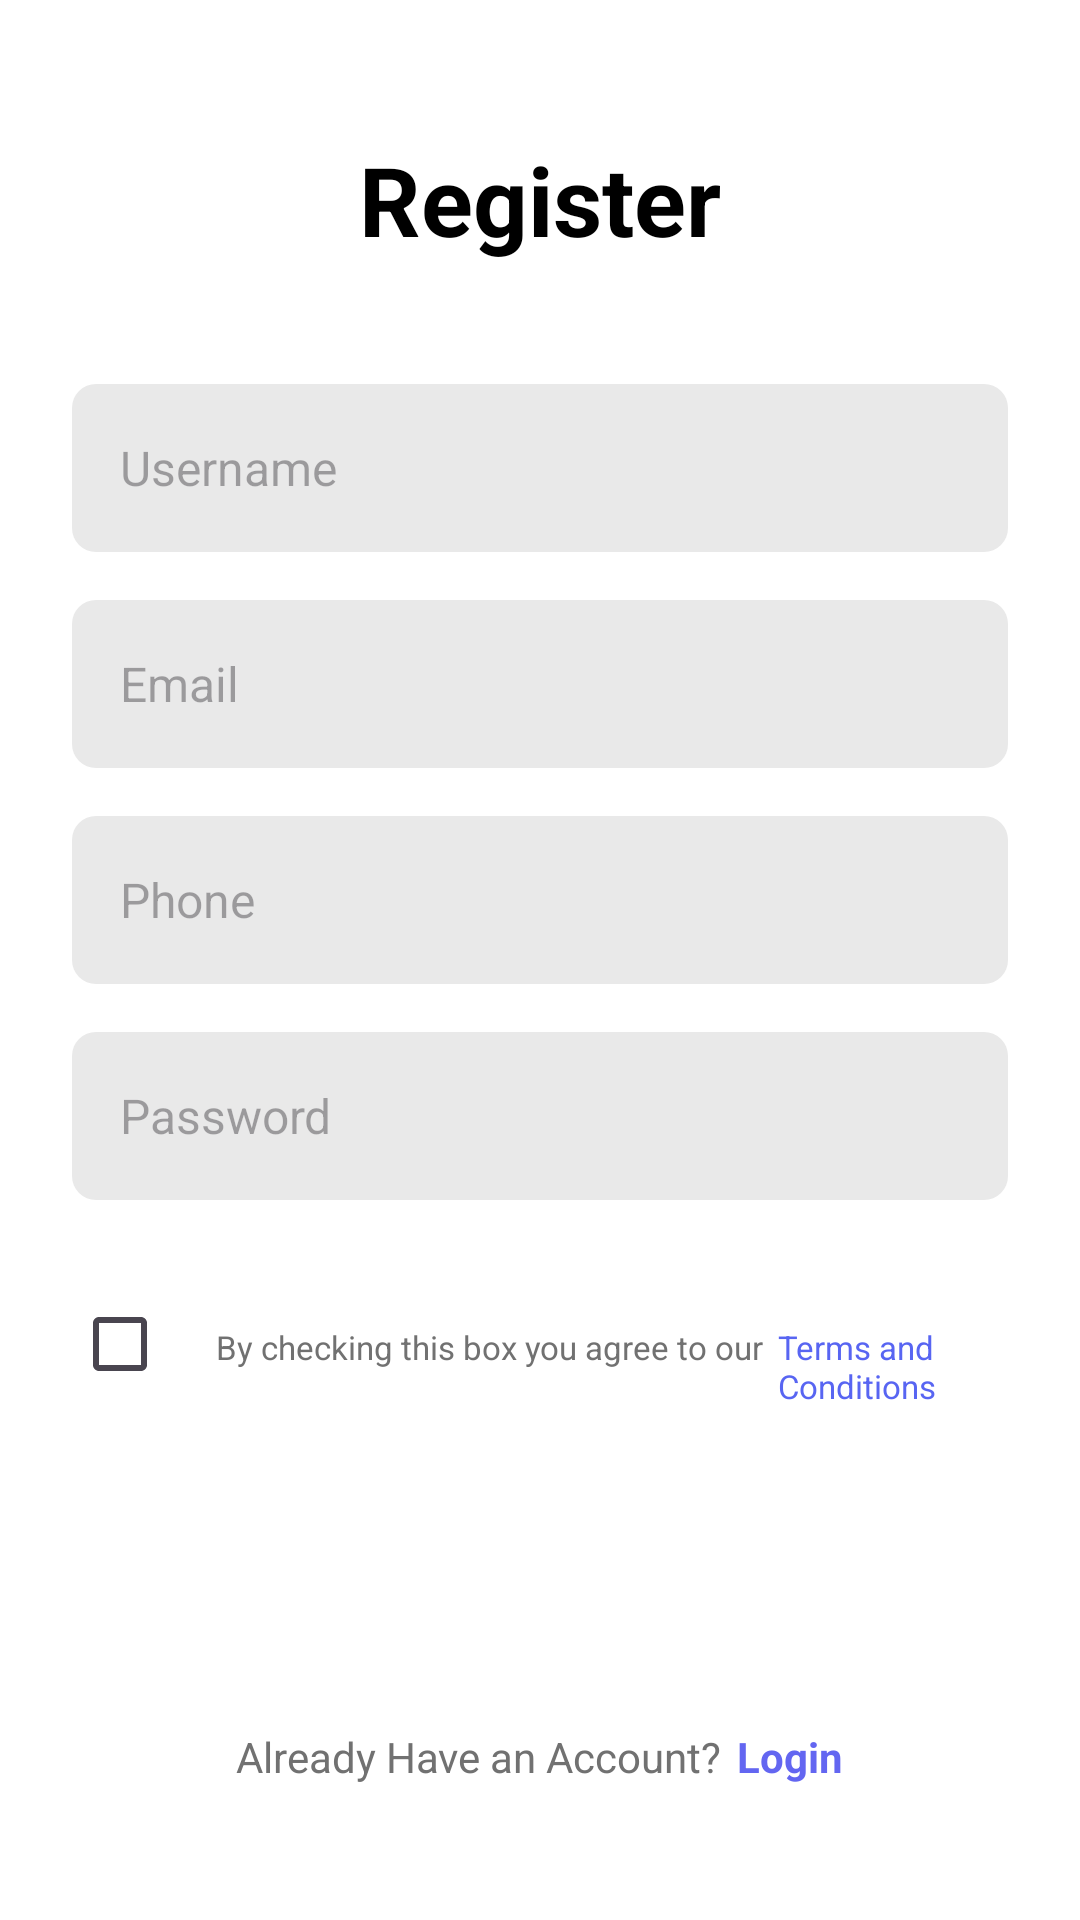

Produce the Android XML layout that renders to this screen, including the resource entries it uses.
<!-- AndroidManifest.xml: application theme Theme.MyTabLayout -->
<!-- res/layout/fragment_register.xml -->
<?xml version="1.0" encoding="utf-8"?>
<LinearLayout xmlns:android="http://schemas.android.com/apk/res/android"
    xmlns:tools="http://schemas.android.com/tools"
    android:layout_width="match_parent"
    android:layout_height="match_parent"
    android:orientation="vertical"
    android:padding="24dp"
    android:gravity="center"
    android:background="@color/white"
    tools:context=".RegisterFragment">

    <TextView
        android:layout_width="wrap_content"
        android:layout_height="wrap_content"
        android:text="@string/register"
        android:textColor="@color/black"
        android:textSize="32sp"
        android:textStyle="bold"
        android:gravity="center"
        android:layout_marginBottom="40dp" />

    <EditText
        android:id="@+id/edt_username"
        android:layout_width="match_parent"
        android:layout_height="56dp"
        android:hint="@string/username"
        android:background="@drawable/edit_txt_bg"
        android:textColor="@color/black"
        android:padding="16dp"
        android:textSize="16sp"
        android:layout_marginBottom="16dp" />

    <EditText
        android:id="@+id/edt_email"
        android:layout_width="match_parent"
        android:layout_height="56dp"
        android:hint="@string/email"
        android:background="@drawable/edit_txt_bg"
        android:textColor="@color/black"
        android:padding="16dp"
        android:textSize="16sp"
        android:inputType="textEmailAddress"
        android:layout_marginBottom="16dp" />

    <EditText
        android:id="@+id/edt_phone"
        android:layout_width="match_parent"
        android:layout_height="56dp"
        android:hint="@string/phone"
        android:background="@drawable/edit_txt_bg"
        android:textColor="@color/black"
        android:padding="16dp"
        android:textSize="16sp"
        android:inputType="phone"
        android:layout_marginBottom="16dp" />

    <EditText
        android:id="@+id/edt_password"
        android:layout_width="match_parent"
        android:layout_height="56dp"
        android:hint="@string/password"
        android:background="@drawable/edit_txt_bg"
        android:textColor="@color/black"
        android:paddingHorizontal="16dp"
        android:textSize="16sp"
        android:inputType="textPassword"
        android:layout_marginBottom="24dp" />

    <LinearLayout
        android:layout_width="match_parent"
        android:layout_height="wrap_content"
        android:orientation="horizontal"
        android:layout_marginBottom="32dp">

        <CheckBox
            android:id="@+id/cb_terms"
            android:layout_width="wrap_content"
            android:layout_height="wrap_content" />

        <TextView
            android:layout_width="wrap_content"
            android:layout_height="wrap_content"
            android:text="@string/by_checking_this_box_you_agree_to_our"
            android:textColor="@color/gray"
            android:textSize="11sp"
            android:layout_marginEnd="5dp" />

        <TextView
            android:id="@+id/txt_tac"
            android:layout_width="wrap_content"
            android:layout_height="wrap_content"
            android:focusable="true"
            android:text="@string/terms_and_conditions"
            android:textColor="#5865F2"
            android:textSize="11sp"
            android:clickable="true" />

    </LinearLayout>

    <Button
        android:id="@+id/btn_register"
        android:layout_width="match_parent"
        android:layout_height="56dp"
        android:text="@string/register"
        android:textColor="@android:color/white"
        android:textSize="18sp"
        android:background="@drawable/btn_bg"
        android:layout_marginBottom="16dp" />

    <LinearLayout
        android:layout_width="wrap_content"
        android:layout_height="wrap_content"
        android:orientation="horizontal" >

        <TextView
            android:layout_width="wrap_content"
            android:layout_height="wrap_content"
            android:layout_marginEnd="5dp"
            android:text="@string/already_have_an_account"
            android:textColor="@color/gray"
            android:textSize="14sp" />

        <TextView
            android:id="@+id/link_login"
            android:layout_width="wrap_content"
            android:layout_height="wrap_content"
            android:focusable="true"
            android:text="@string/login"
            android:textColor="#6366F1"
            android:textSize="14sp"
            android:textStyle="bold"
            android:clickable="true" />

    </LinearLayout>
</LinearLayout>
<!-- resources referenced by this layout -->
<resources>
  <color name="black">#FF000000</color>
  <color name="gray">#717171</color>
  <color name="white">#FFFFFFFF</color>
  <!-- drawable edit_txt_bg (drawable) -->
  <?xml version="1.0" encoding="utf-8"?>
  <shape xmlns:android="http://schemas.android.com/apk/res/android"
      android:shape="rectangle">
      <solid android:color="@color/lightgray" />
      <corners android:radius="8dp" />
  </shape>
  <string name="already_have_an_account">Already Have an Account?</string>
  <string name="by_checking_this_box_you_agree_to_our">By checking this box you agree to our</string>
  <string name="email">Email</string>
  <string name="login">Login</string>
  <string name="password">Password</string>
  <string name="phone">Phone</string>
  <string name="register">Register</string>
  <string name="terms_and_conditions">Terms and Conditions</string>
  <string name="username">Username</string>
  <style name="Theme.MyTabLayout" parent="Base.Theme.MyTabLayout" />
  <color name="lightgray">#E9E9E9</color>
  <style name="Base.Theme.MyTabLayout" parent="Theme.Material3.DayNight">
          <item name="colorPrimary">@color/blue</item>
          
          <item name="colorPrimarySurface">@color/blue</item>
          <item name="android:statusBarColor">@color/blue</item>
          
          
          <item name="android:textColorPrimary">@color/white</item>
          <item name="actionMenuTextColor">@color/white</item>
          <item name="titleTextColor">@color/white</item>
  
          <item name="windowActionBar">true</item>
          <item name="windowNoTitle">false</item>
      </style>
  <color name="blue">#3F51B5</color>
</resources>
